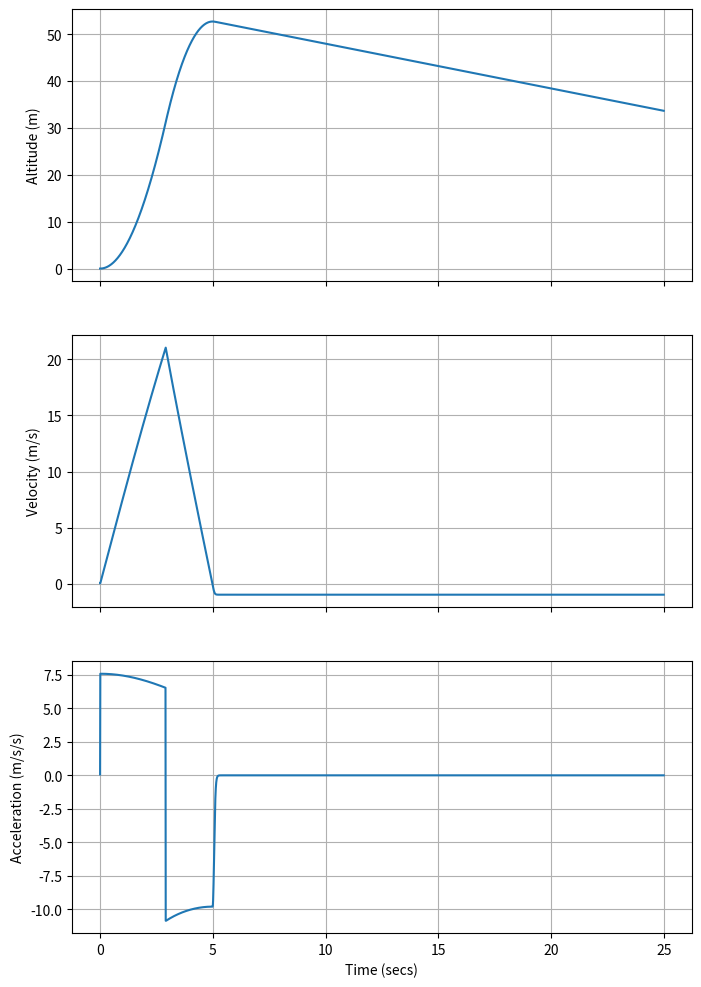

The matplotlib source for this figure:
import math
import numpy as np
import matplotlib.pyplot as plt

rho = 1.229 #density of air in kg/m^3
g = 9.81 #acceleration due to gravity in m/s^2
Cd = 0.5 #drag coefficient of rocket
m = 1 #mass of rocket in kg
A = 0.0078 #area of rocket in m^2
V = 8.7 #velocity of rocket in m/s
F = 8.7*2 #force of rocket engine in N

dt = 0.01     # reduce delta t to improve computation speed (result not impacted)
t = np.arange(0, 25, dt)  # extend time to 600 seconds
# 5.49 

y = []
vel = []
time = [0]

x = np.zeros(len(t))
v = np.zeros(len(t))
a = np.zeros(len(t))
x[0] = 0
v[0] = (F-(0.5*rho*(F**2)*Cd*A+g))*dt
a[0] = (F-(0.5*rho*(F**2)*Cd*A+g)/m)*dt

#running time for fuel: 2.9 seconds

for i in range(1, len(t)):
    if t[i] > 0.01 and x[i-1] <= 0:
            break
    if t[i] > 0.01 and v[i-1] <= 0:
        Cd = 1.75 #drag coefficient of parachute
        A = 10

        a[i] = (-g*m + 0.5*rho*(abs(v[i-1]**2))*Cd*A)/m
        print(a[i])
        v[i] = v[i-1] + a[i-1]*dt
        x[i] = x[i-1] + v[i-1]*dt

    else:
        if t[i] > 2.9:
            F = 0
        a[i] = (F-(0.5*rho*(v[i-1]**2)*Cd*A+g))/m
        v[i] = v[i-1] + a[i-1]*dt
        x[i] = x[i-1] + v[i-1]*dt

f, (ax1, ax2, ax3) = plt.subplots(3,1,sharex=True,figsize=(8,12))
ax1.plot(t, x)
ax1.set(ylabel = 'Altitude (m)')
ax1.grid()

ax2.plot(t, v)
ax2.set(ylabel = 'Velocity (m/s)')
ax2.grid()

ax3.plot(t, a)
ax3.set(ylabel = 'Acceleration (m/s/s)', xlabel = 'Time (secs)')
ax3.grid()

plt.show()

# find max altitude time
#print(np.array(x).argmax())
#print(t[549])
print(x)
print("done")